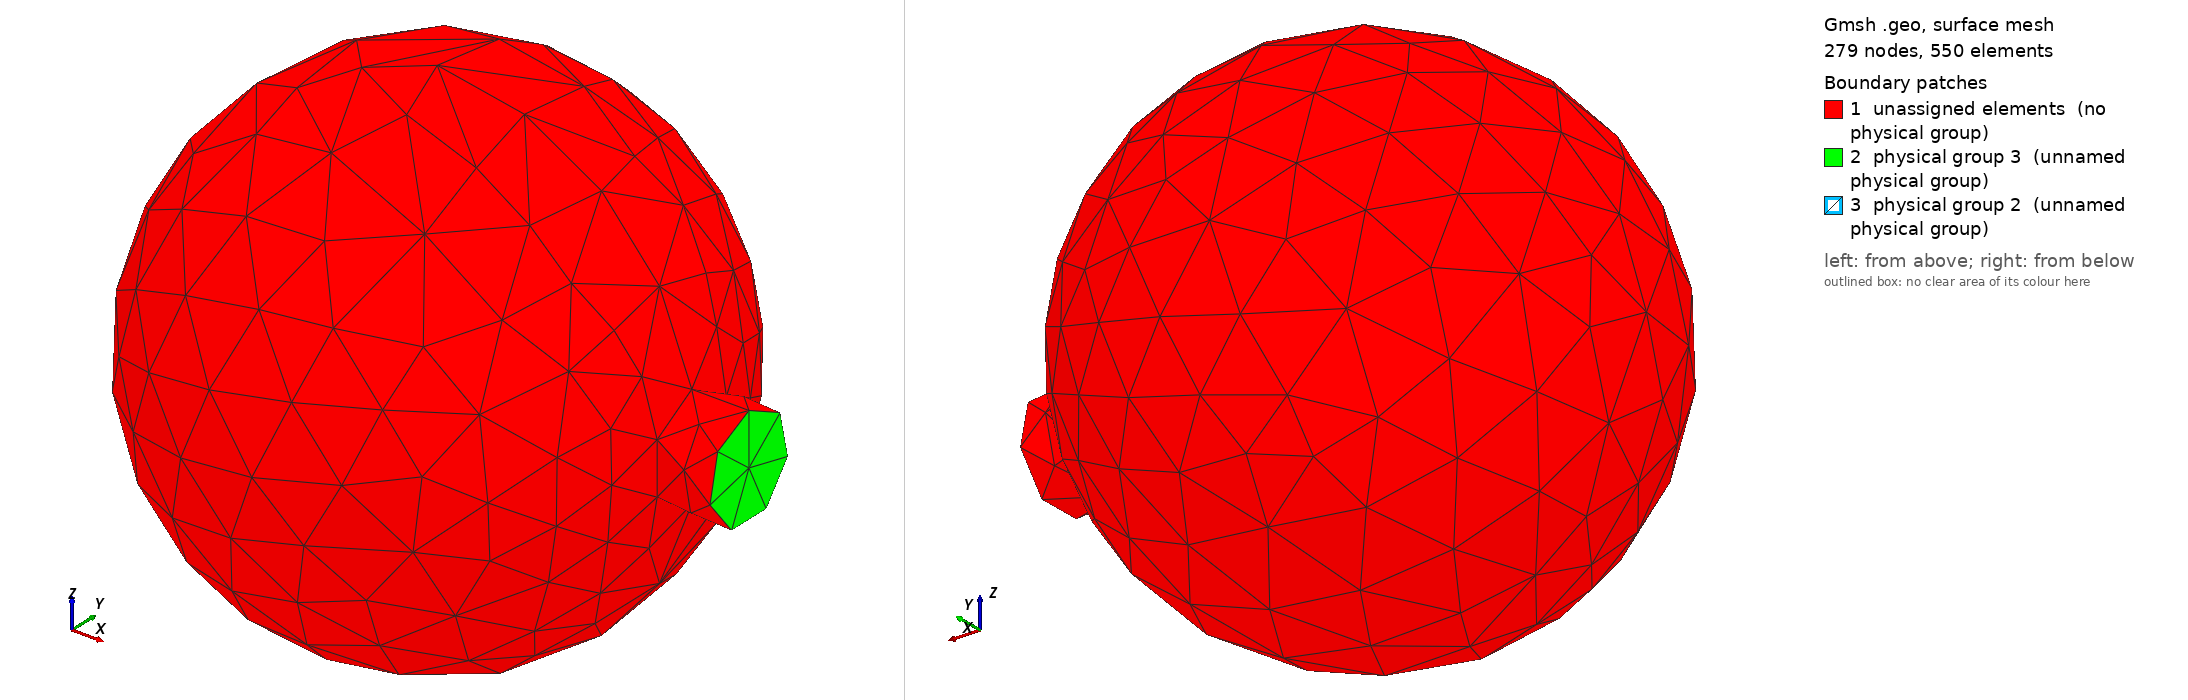

Gmsh geometry script, surface-meshed: 279 nodes, 550 surface elements. Boundary patches (legend numbers): 1 unassigned elements (no physical group), 2 physical group 3 (unnamed physical group), 3 physical group 2 (unnamed physical group). Left view from above one corner, right view from below the opposite corner. Legend entries are the model's physical surfaces; 'unassigned elements' are surfaces in no physical group. The drawing asked Gmsh for element sizes between 1% and 20% of the model's largest extent; the script's own settings can give other sizes.

=== sphere.geo (drawn) ===
//+
SetFactory("OpenCASCADE");
Sphere(1) = {-0, -0, 0, 0.7, -Pi/2, Pi/2, 2*Pi};
//+
Sphere(2) = {-0, 0, 0, 1.0, -Pi/2, Pi/2, 2*Pi};
//+
Cylinder(3) = {0.8, 0, 0, 0.4, 0, 0, 0.2, 2*Pi};
//+
BooleanDifference{ Volume{2}; Delete; }{ Volume{1}; Delete; }
//+
BooleanUnion{ Volume{2}; Delete; }{ Volume{3}; Delete; }
//+
Physical Volume(1) = {1};
//+
Physical Surface(2) = {4};
//+
Physical Surface(3) = {3};
